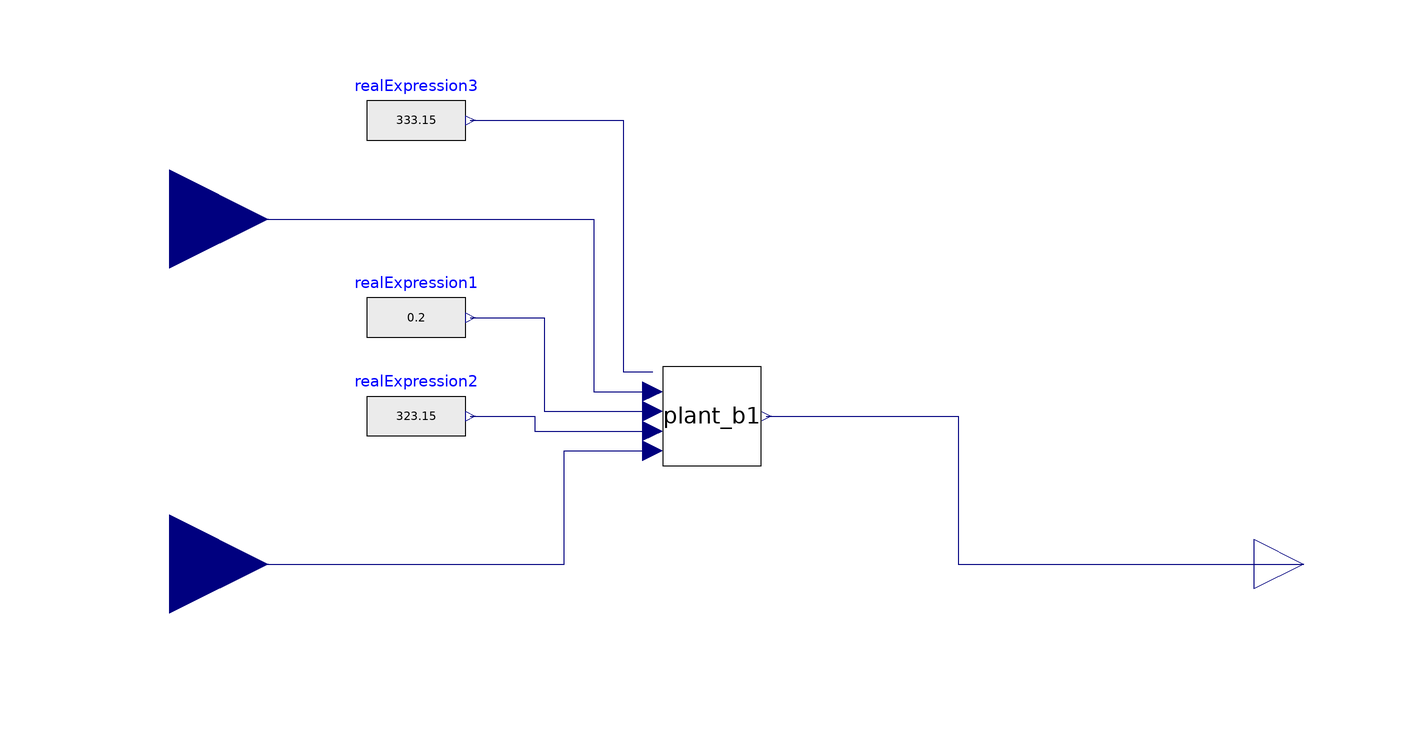

This picture is the connection diagram that the Modelica source below describes through its graphical annotations.

model test_fmu_2
    Modelica.Blocks.Sources.RealExpression realExpression1(y=0.2)
      annotation (Placement(transformation(extent={{-80,40},{-60,60}})));
    Modelica.Blocks.Sources.RealExpression realExpression2(y=50 + 273.15)
      annotation (Placement(transformation(extent={{-80,20},{-60,40}})));
    Modelica.Blocks.Sources.RealExpression realExpression3(y=60 + 273.15)
      annotation (Placement(transformation(extent={{-80,80},{-60,100}})));
    BaseClasses.Partialplant plant_b1
      annotation (Placement(transformation(extent={{-20,20},{0,40}})));
    Modelica.Blocks.Interfaces.RealInput hp_on
      annotation (Placement(transformation(extent={{-140,-20},{-100,20}})));
    Modelica.Blocks.Interfaces.RealOutput T[16]
      annotation (Placement(transformation(extent={{100,-10},{120,10}})));
    Modelica.Blocks.Interfaces.RealInput storage_m_flow
      annotation (Placement(transformation(extent={{-140,50},{-100,90}})));
  equation
    connect(realExpression3.y, plant_b1.T_load) annotation (Line(points={{-59,
            90},{-28,90},{-28,39},{-22,39}}, color={0,0,127}));
    connect(realExpression1.y, plant_b1.load_m_flow) annotation (Line(points={{
            -59,50},{-44,50},{-44,31},{-22,31}}, color={0,0,127}));
    connect(realExpression2.y, plant_b1.hp_T) annotation (Line(points={{-59,30},
            {-46,30},{-46,27},{-22,27}}, color={0,0,127}));
    connect(hp_on, plant_b1.hp_on) annotation (Line(points={{-120,0},{-40,0},{
            -40,23},{-22,23}}, color={0,0,127}));
    connect(plant_b1.T, T) annotation (Line(points={{1,30},{40,30},{40,0},{110,
            0}}, color={0,0,127}));
    connect(storage_m_flow, plant_b1.storage_m_flow) annotation (Line(points={{
            -120,70},{-34,70},{-34,35},{-22,35}}, color={0,0,127}));
    annotation (
      Icon(coordinateSystem(preserveAspectRatio=false)),
      Diagram(coordinateSystem(preserveAspectRatio=false)),
      experiment(StopTime=2000, __Dymola_Algorithm="Dassl"));
  end test_fmu_2;